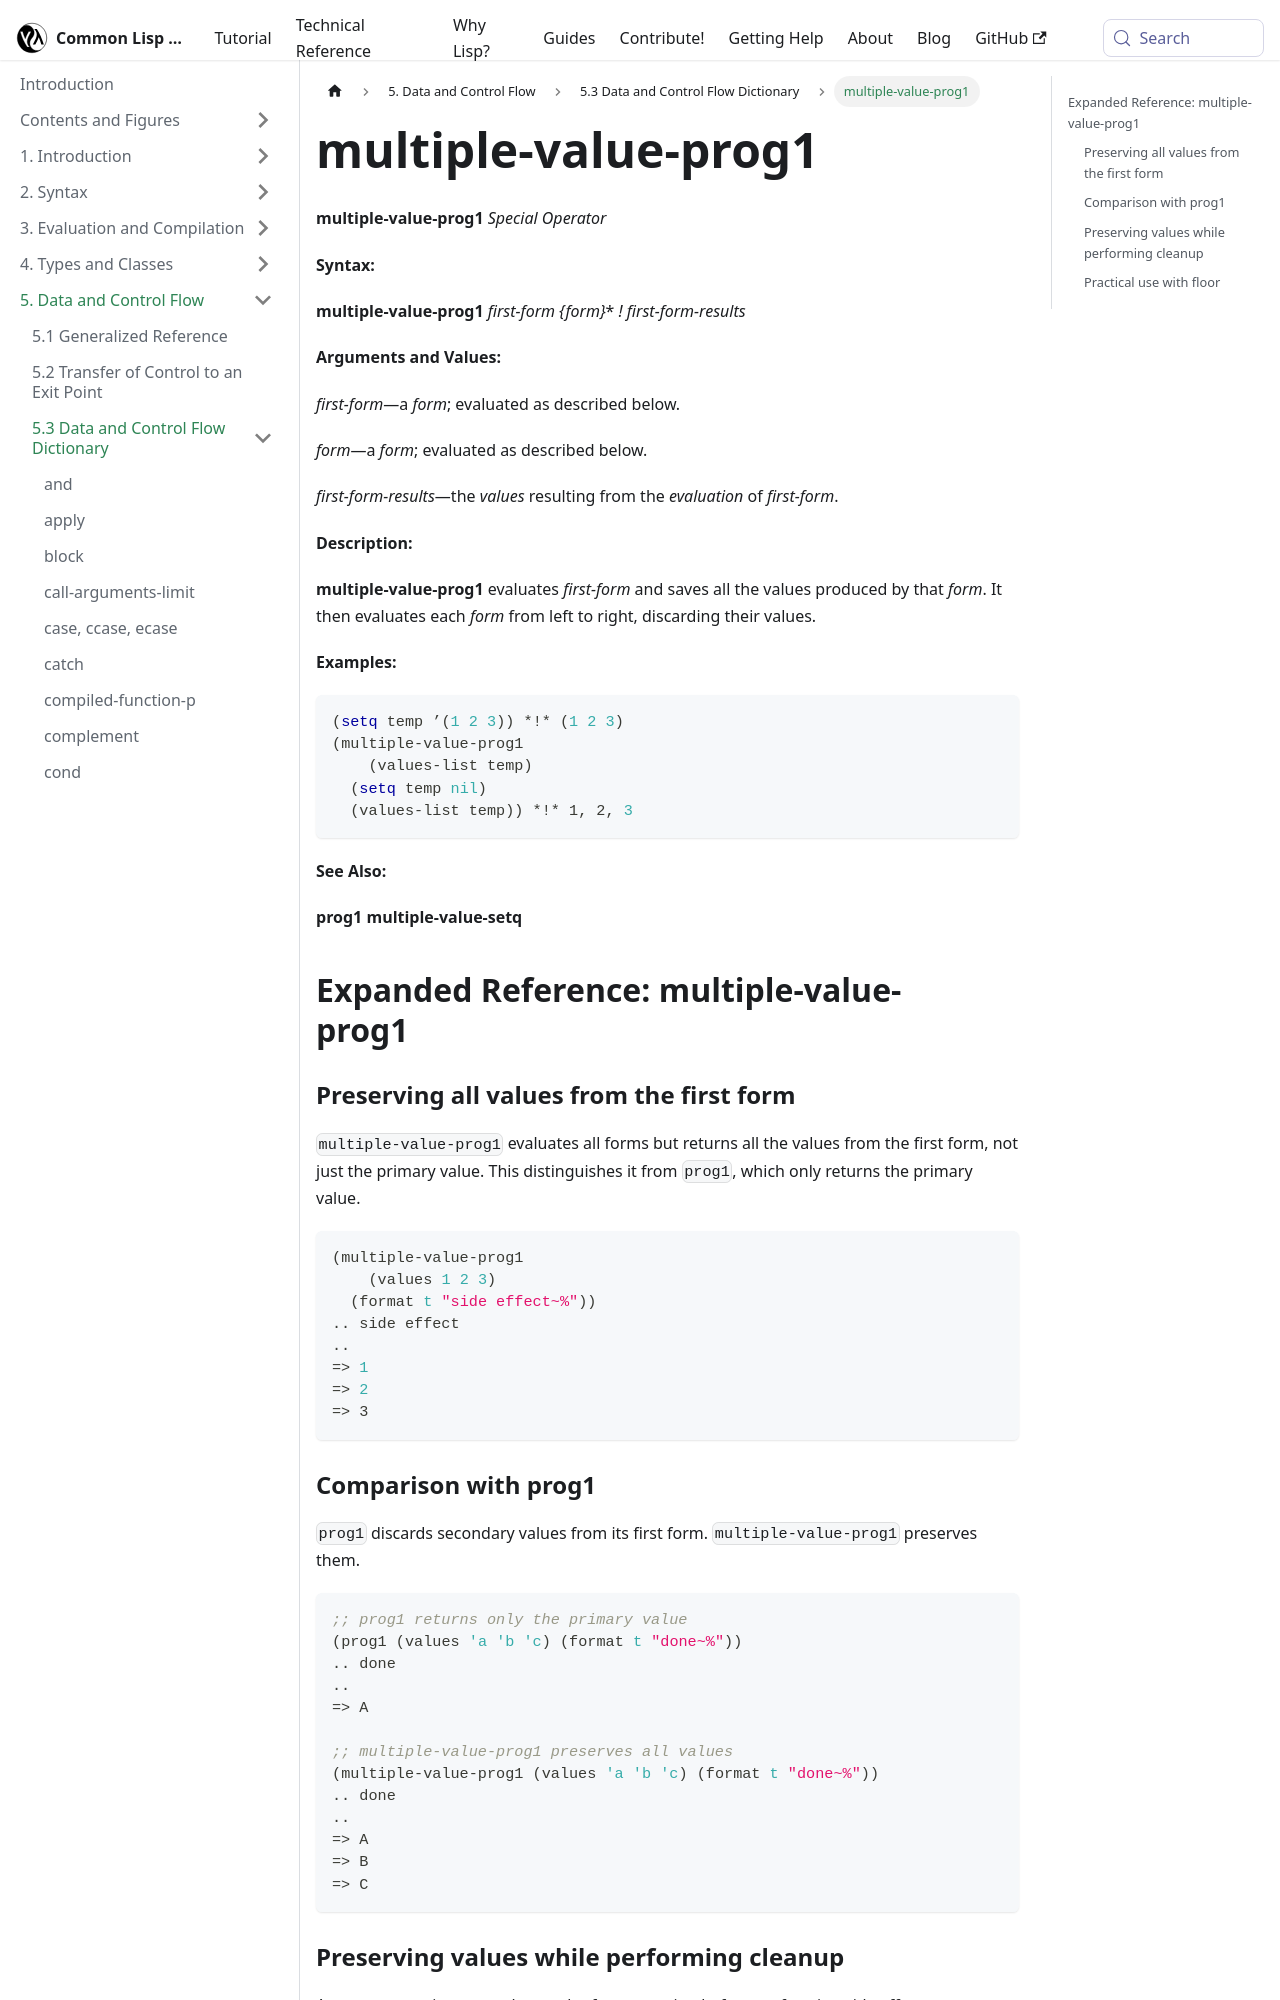

repository: lisp-docs/cl-language-reference · page: chap-5/f-d-dictionary/multiple-value-prog1_special-operator.html · generator: docusaurus

---
title: "multiple-value-prog1"
---

# multiple-value-prog1

import MultipleValueProg1SpecialOperator from './_multiple-value-prog1_special-operator.md';

<MultipleValueProg1SpecialOperator />

## Expanded Reference: multiple-value-prog1

### Preserving all values from the first form

`multiple-value-prog1` evaluates all forms but returns all the values from the first form, not just the primary value. This distinguishes it from `prog1`, which only returns the primary value.

```lisp
(multiple-value-prog1
    (values 1 2 3)
  (format t "side effect~%"))
.. side effect
..
=> 1
=> 2
=> 3
```
